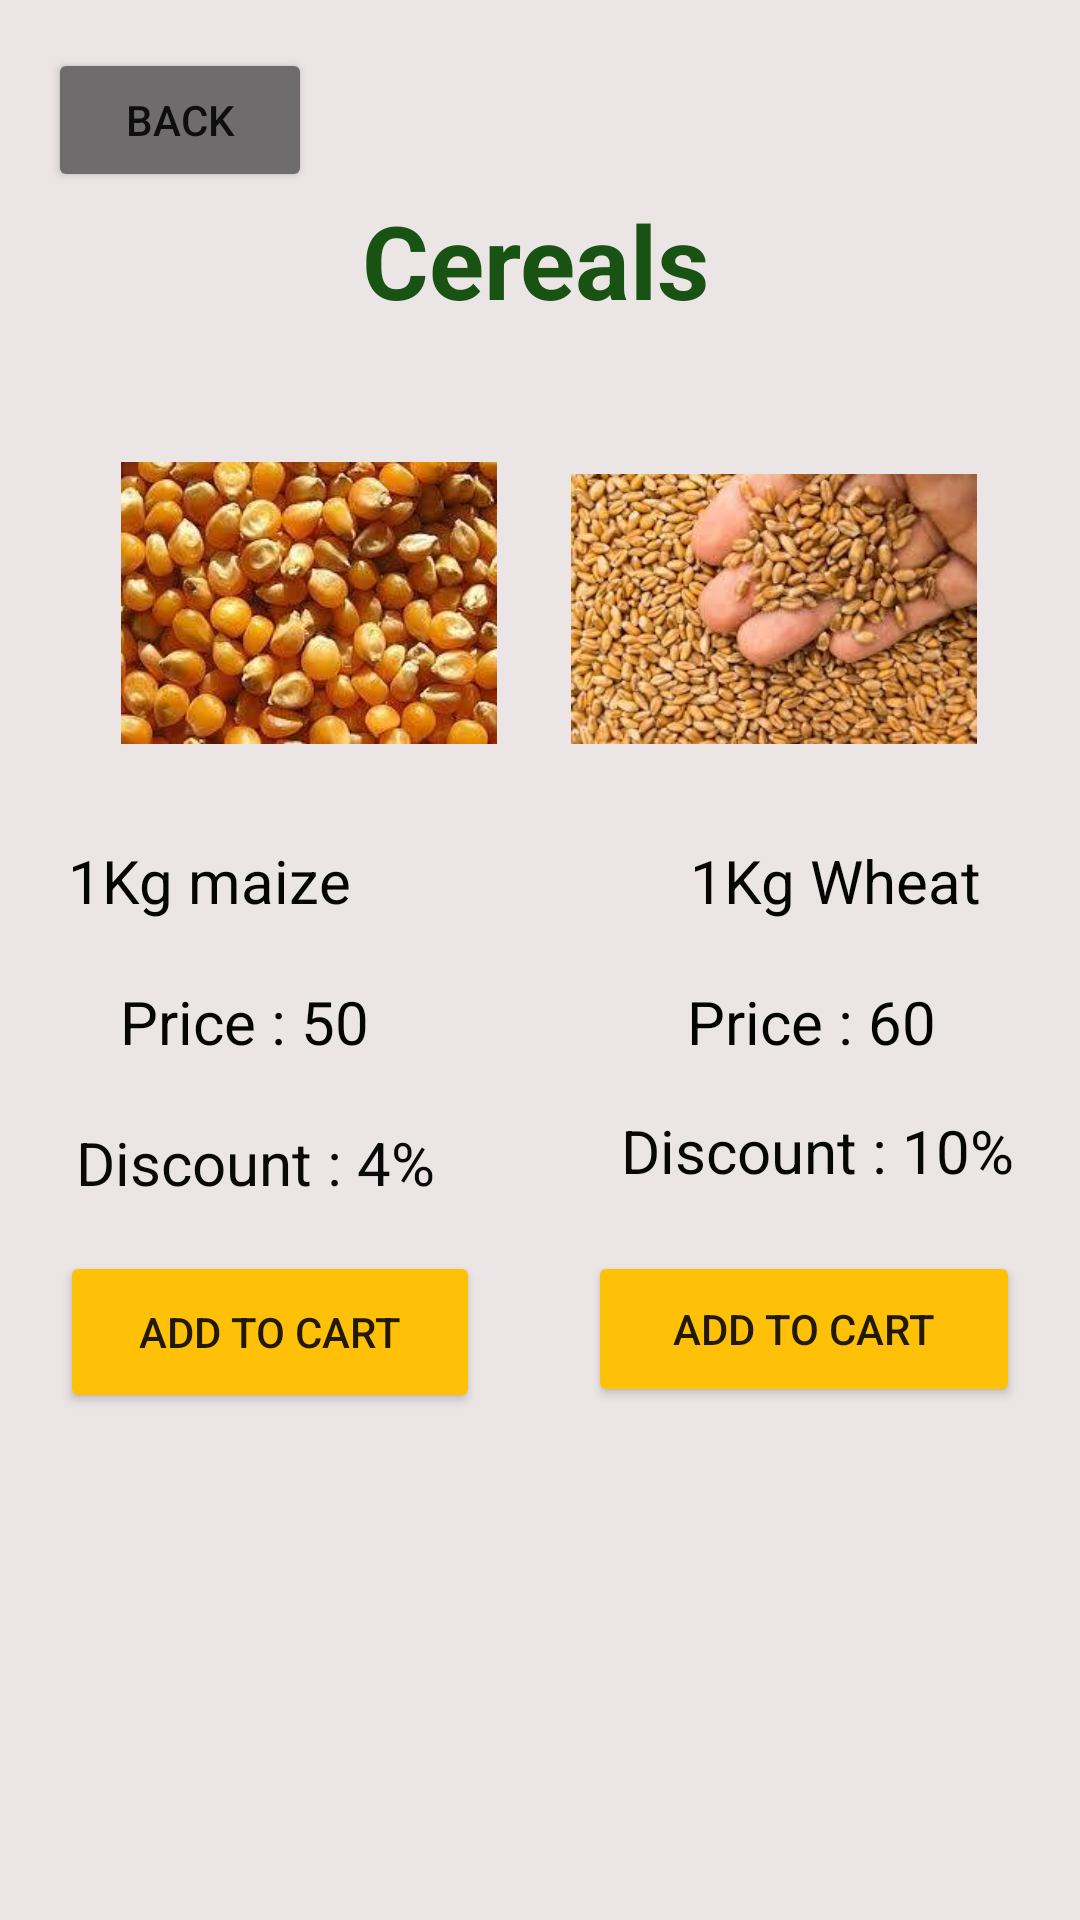

Produce the Android XML layout that renders to this screen, including the resource entries it uses.
<!-- AndroidManifest.xml: application theme Theme.FreshRahisi -->
<!-- res/layout/activity_cereals.xml -->
<?xml version="1.0" encoding="utf-8"?>
<androidx.constraintlayout.widget.ConstraintLayout xmlns:android="http://schemas.android.com/apk/res/android"
    xmlns:app="http://schemas.android.com/apk/res-auto"
    xmlns:tools="http://schemas.android.com/tools"
    android:layout_width="match_parent"
    android:layout_height="match_parent"
    android:background="#ECE5E5"
    tools:context=".Cereals">

    <Button
        android:id="@+id/btnMaize2"
        android:layout_width="144dp"
        android:layout_height="52dp"
        android:layout_marginTop="20dp"
        android:layout_marginEnd="20dp"
        android:backgroundTint="#FFC107"
        android:text="add to cart"
        app:layout_constraintEnd_toEndOf="parent"
        app:layout_constraintTop_toBottomOf="@+id/tvDiscount6" />

    <TextView
        android:id="@+id/tvCereal"
        android:layout_width="230dp"
        android:layout_height="58dp"
        android:layout_marginStart="100dp"
        android:layout_marginEnd="100dp"
        android:text="Cereals"
        android:textAlignment="center"
        android:textColor="#195314"
        android:textSize="34sp"
        android:textStyle="bold"
        app:layout_constraintEnd_toEndOf="parent"
        app:layout_constraintHorizontal_bias="0.526"
        app:layout_constraintStart_toStartOf="parent"
        app:layout_constraintTop_toBottomOf="@+id/btnBack3" />

    <ImageView
        android:id="@+id/ivMaize"
        android:layout_width="142dp"
        android:layout_height="94dp"
        android:layout_marginStart="32dp"
        android:layout_marginTop="32dp"
        app:layout_constraintStart_toStartOf="parent"
        app:layout_constraintTop_toBottomOf="@+id/tvCereal"
        app:srcCompat="@drawable/maize" />

    <ImageView
        android:id="@+id/ivWheat"
        android:layout_width="138dp"
        android:layout_height="90dp"
        android:layout_marginEnd="33dp"
        app:layout_constraintBottom_toBottomOf="@+id/ivMaize"
        app:layout_constraintEnd_toEndOf="parent"
        app:srcCompat="@drawable/wheat" />

    <TextView
        android:id="@+id/tvMaize"
        android:layout_width="wrap_content"
        android:layout_height="wrap_content"
        android:layout_marginStart="20dp"
        android:layout_marginTop="32dp"
        android:layout_marginEnd="100dp"
        android:text="1Kg maize"
        android:textColor="#050505"
        android:textSize="20sp"
        app:layout_constraintEnd_toStartOf="@+id/tvWheat"
        app:layout_constraintStart_toStartOf="parent"
        app:layout_constraintTop_toBottomOf="@+id/ivMaize" />

    <TextView
        android:id="@+id/tvWheat"
        android:layout_width="wrap_content"
        android:layout_height="wrap_content"
        android:layout_marginStart="10dp"
        android:layout_marginTop="32dp"
        android:layout_marginEnd="30dp"
        android:text="1Kg Wheat"
        android:textColor="#050505"
        android:textSize="20sp"
        app:layout_constraintEnd_toEndOf="parent"
        app:layout_constraintStart_toEndOf="@+id/tvMaize"
        app:layout_constraintTop_toBottomOf="@+id/ivWheat" />

    <TextView
        android:id="@+id/tvPrice5"
        android:layout_width="wrap_content"
        android:layout_height="wrap_content"
        android:layout_marginStart="40dp"
        android:layout_marginTop="20dp"
        android:text="Price : 50"
        android:textColor="#050505"
        android:textSize="20sp"
        app:layout_constraintStart_toStartOf="parent"
        app:layout_constraintTop_toBottomOf="@+id/tvMaize" />

    <TextView
        android:id="@+id/tvPrice6"
        android:layout_width="wrap_content"
        android:layout_height="wrap_content"
        android:layout_marginTop="20dp"
        android:layout_marginEnd="48dp"
        android:text="Price : 60"
        android:textColor="#020202"
        android:textSize="20sp"
        app:layout_constraintEnd_toEndOf="parent"
        app:layout_constraintTop_toBottomOf="@+id/tvWheat" />

    <TextView
        android:id="@+id/tvDiscount5"
        android:layout_width="wrap_content"
        android:layout_height="wrap_content"
        android:layout_marginStart="56dp"
        android:layout_marginTop="20dp"
        android:layout_marginEnd="272dp"
        android:text="Discount : 4%"
        android:textColor="#090909"
        android:textSize="20sp"
        app:layout_constraintEnd_toEndOf="parent"
        app:layout_constraintHorizontal_bias="0.351"
        app:layout_constraintStart_toStartOf="parent"
        app:layout_constraintTop_toBottomOf="@+id/tvPrice5" />

    <TextView
        android:id="@+id/tvDiscount6"
        android:layout_width="wrap_content"
        android:layout_height="wrap_content"
        android:layout_marginStart="158dp"
        android:layout_marginTop="16dp"
        android:layout_marginEnd="22dp"
        android:text="Discount : 10%"
        android:textColor="#070707"
        android:textSize="20sp"
        app:layout_constraintEnd_toEndOf="parent"
        app:layout_constraintHorizontal_bias="1.0"
        app:layout_constraintStart_toEndOf="@+id/tvDiscount5"
        app:layout_constraintTop_toBottomOf="@+id/tvPrice6" />

    <Button
        android:id="@+id/btnMaize"
        android:layout_width="140dp"
        android:layout_height="54dp"
        android:layout_marginStart="20dp"
        android:layout_marginTop="16dp"
        android:backgroundTint="#FFC107"
        android:text="add to cart"
        app:layout_constraintStart_toStartOf="parent"
        app:layout_constraintTop_toBottomOf="@+id/tvDiscount5" />

    <Button
        android:id="@+id/btnBack3"
        android:layout_width="wrap_content"
        android:layout_height="wrap_content"
        android:layout_marginStart="16dp"
        android:layout_marginTop="16dp"
        android:backgroundTint="#6E6C6C"
        android:text="Back"
        app:layout_constraintStart_toStartOf="parent"
        app:layout_constraintTop_toTopOf="parent" />

</androidx.constraintlayout.widget.ConstraintLayout>
<!-- resources referenced by this layout -->
<resources>
  <!-- drawable maize: jpeg bitmap (drawable, 14154 bytes) -->
  <!-- drawable wheat: jpeg bitmap (drawable, 17488 bytes) -->
  <style name="Theme.FreshRahisi" parent="Theme.MaterialComponents.DayNight.DarkActionBar">
          
          <item name="colorPrimary">@color/purple_500</item>
          <item name="colorPrimaryVariant">@color/purple_700</item>
          <item name="colorOnPrimary">@color/white</item>
          
          <item name="colorSecondary">@color/teal_200</item>
          <item name="colorSecondaryVariant">@color/teal_700</item>
          <item name="colorOnSecondary">@color/black</item>
          
          <item name="android:statusBarColor">?attr/colorPrimaryVariant</item>
          
      </style>
  <!-- not gathered from this repository: default colours our renderer supplied (Android Studio template values) -->
  <color name="purple_500">#FF6200EE</color>
  <color name="purple_700">#FF3700B3</color>
  <color name="teal_200">#FF03DAC5</color>
  <color name="teal_700">#FF018786</color>
  <color name="black">#FF000000</color>
  <color name="white">#FFFFFFFF</color>
</resources>
